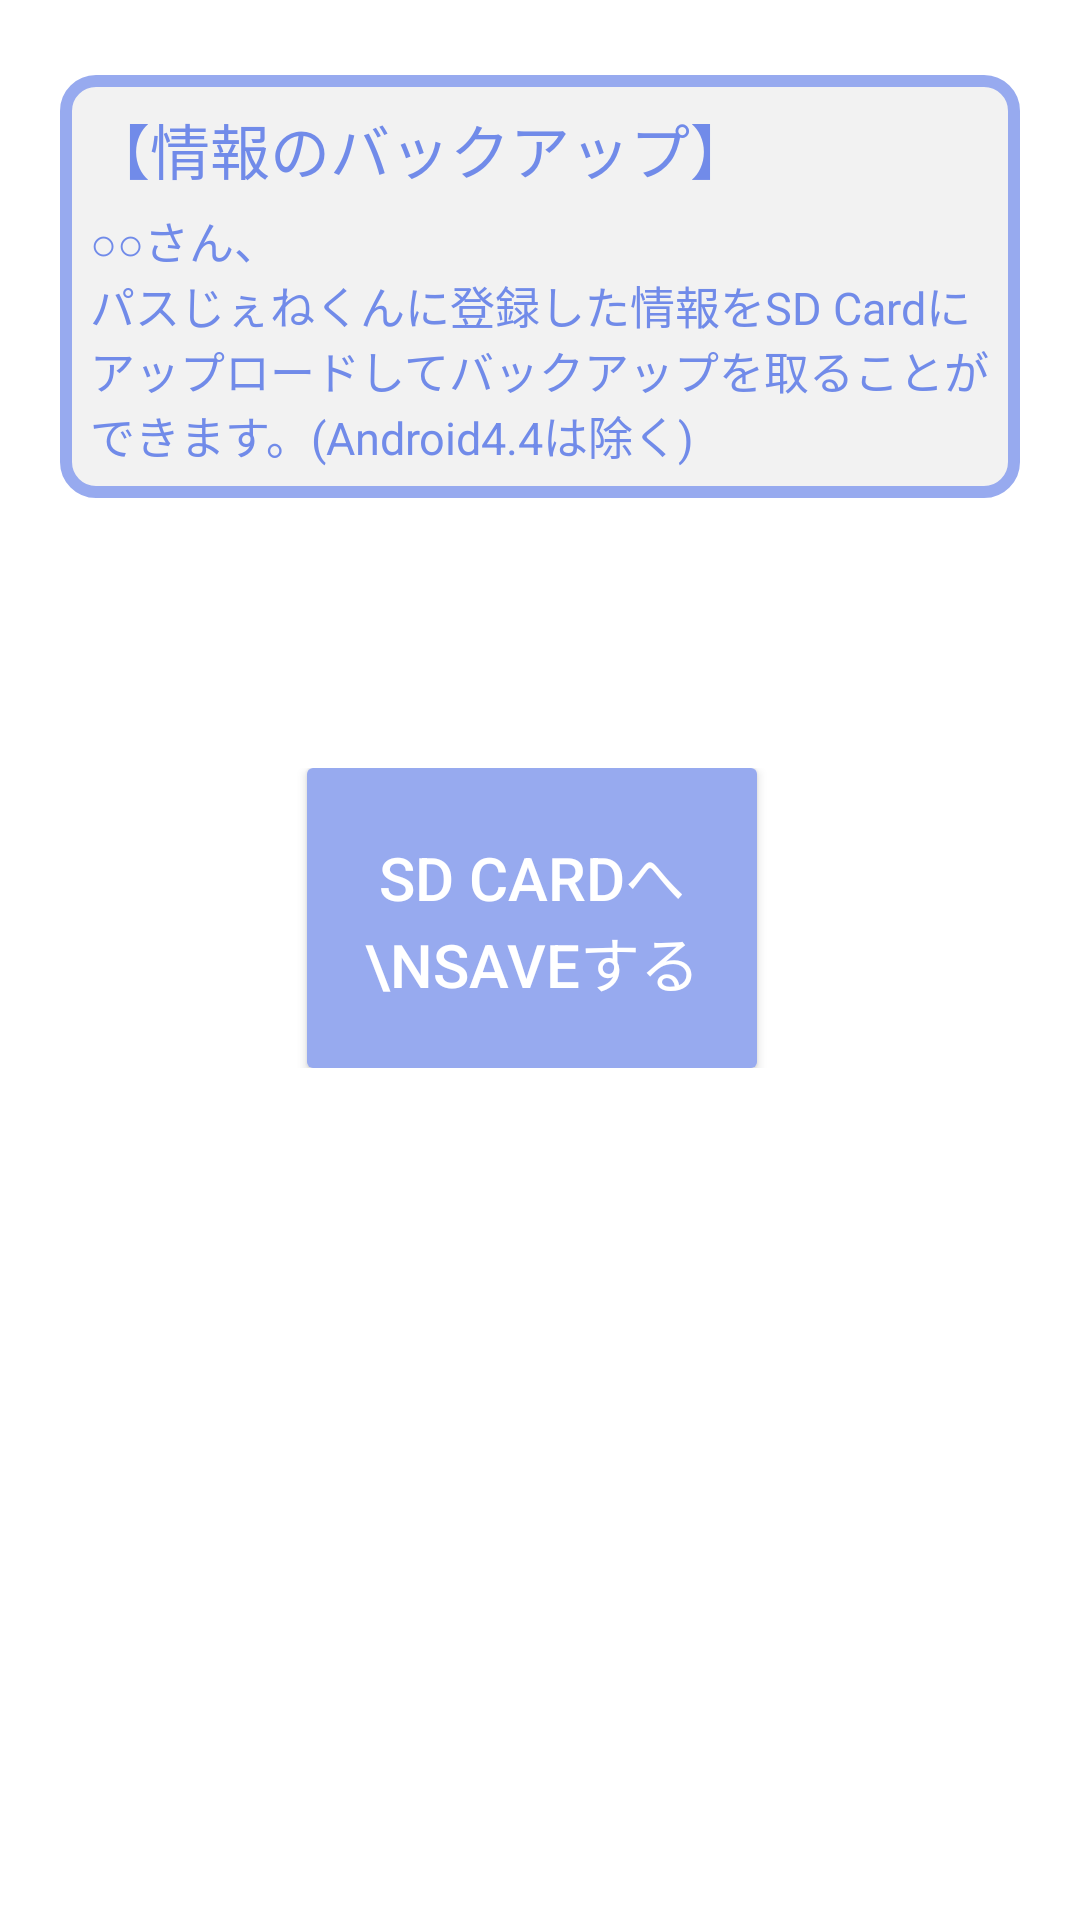

The Android layout XML behind this screen, and the referenced resources:
<!-- AndroidManifest.xml: application theme AppTheme -->
<!-- res/layout/activity_save_load_db.xml -->
<?xml version="1.0" encoding="utf-8"?>
<android.support.design.widget.CoordinatorLayout
    xmlns:android="http://schemas.android.com/apk/res/android"
    xmlns:app="http://schemas.android.com/apk/res-auto"
    xmlns:tools="http://schemas.android.com/tools"
    android:layout_width="match_parent"
    android:layout_height="match_parent"
    android:fitsSystemWindows="true"
    tools:context="com.bizan.mobile10.passgene.SaveLoadDB">

    <android.support.design.widget.AppBarLayout
        android:id="@+id/app_bar"
        android:layout_width="match_parent"
        android:layout_height="@dimen/app_bar_height"
        android:fitsSystemWindows="true"
        android:theme="@style/AppTheme.AppBarOverlay">

        <android.support.design.widget.CollapsingToolbarLayout
            android:id="@+id/toolbar_layout"
            android:layout_width="match_parent"
            android:layout_height="match_parent"
            android:fitsSystemWindows="true"
            app:contentScrim="?attr/colorPrimary"
            app:layout_scrollFlags="scroll|exitUntilCollapsed">

            <android.support.v7.widget.Toolbar
                android:id="@+id/toolbar"
                android:layout_width="match_parent"
                android:layout_height="?attr/actionBarSize"
                app:layout_collapseMode="pin"
                app:popupTheme="@style/AppTheme.PopupOverlay"/>

        </android.support.design.widget.CollapsingToolbarLayout>
    </android.support.design.widget.AppBarLayout>

    <include layout="@layout/content_save_load_db"/>

</android.support.design.widget.CoordinatorLayout>
<!-- res/layout/content_save_load_db.xml (included above) -->
<?xml version="1.0" encoding="utf-8"?>
<android.support.v4.widget.NestedScrollView
    xmlns:android="http://schemas.android.com/apk/res/android"
    xmlns:app="http://schemas.android.com/apk/res-auto"
    xmlns:tools="http://schemas.android.com/tools"
    android:layout_width="match_parent"
    android:layout_height="match_parent"
    android:background="@color/passGeneAllBack"
    app:layout_behavior="@string/appbar_scrolling_view_behavior"
    tools:context="com.bizan.mobile10.passgene.GoogleDriveBackup"
    tools:showIn="@layout/activity_google_drive_backup">

    <LinearLayout android:layout_width="match_parent"
                  android:layout_height="match_parent"
                  android:background="@color/passGeneAllBack"
                  android:orientation="vertical">

        <LinearLayout android:layout_width="match_parent"
                      android:layout_height="wrap_content"
                      android:layout_marginBottom="90dp"
                      android:layout_marginLeft="20dp"
                      android:layout_marginRight="20dp"
                      android:layout_marginTop="25dp"
                      android:background="@drawable/flame_style_pg"
                      android:orientation="vertical"
                      android:padding="10dp">

            <TextView android:layout_width="match_parent"
                      android:layout_height="wrap_content"
                      android:text="@string/guide_title_sldb"
                      android:textColor="@color/passGeneTextBlue"
                      android:focusable="true"
                      android:focusableInTouchMode="true"
                      android:layout_marginBottom="5dp"
                      android:textSize="20dp">
                <requestFocus />
            </TextView>

            <TextView android:layout_width="match_parent"
                      android:layout_height="wrap_content"
                      android:text="@string/guide_text_sldb"
                      android:textColor="@color/passGeneTextBlue"
                      android:textSize="15dp"/>

        </LinearLayout>


        <LinearLayout android:layout_width="match_parent"
                      android:layout_height="wrap_content"
                      android:layout_marginBottom="90dp"
                      android:orientation="horizontal"
                      android:gravity="center">

            <Button android:id="@+id/btnSdSave"
                    android:layout_width="150dp"
                    android:layout_height="100dp"
                    android:layout_marginRight="5dp"
                    android:elevation="4dp"
                    android:background="@drawable/pass_blue_button"
                    android:padding="2dp"
                    android:text="SD Cardへ\nSaveする"
                    android:textColor="#ffffff"
                    android:textSize="20sp"/>


        </LinearLayout>

    </LinearLayout>

</android.support.v4.widget.NestedScrollView>
<!-- res/layout/activity_google_drive_backup.xml (included above) -->
<?xml version="1.0" encoding="utf-8"?>
<android.support.design.widget.CoordinatorLayout
    xmlns:android="http://schemas.android.com/apk/res/android"
    xmlns:app="http://schemas.android.com/apk/res-auto"
    xmlns:tools="http://schemas.android.com/tools"
    android:layout_width="match_parent"
    android:layout_height="match_parent"
    android:fitsSystemWindows="true"
    tools:context="com.bizan.mobile10.passgene.GoogleDriveBackup">

    <android.support.design.widget.AppBarLayout
        android:id="@+id/app_bar"
        android:layout_width="match_parent"
        android:layout_height="@dimen/app_bar_height"
        android:fitsSystemWindows="true"
        android:theme="@style/AppTheme.AppBarOverlay">

        <android.support.design.widget.CollapsingToolbarLayout
            android:id="@+id/toolbar_layout"
            android:layout_width="match_parent"
            android:layout_height="match_parent"
            android:fitsSystemWindows="true"
            app:contentScrim="?attr/colorPrimary"
            app:layout_scrollFlags="scroll|exitUntilCollapsed">

            <android.support.v7.widget.Toolbar
                android:id="@+id/toolbar"
                android:layout_width="match_parent"
                android:layout_height="?attr/actionBarSize"
                app:layout_collapseMode="pin"
                app:popupTheme="@style/AppTheme.PopupOverlay"/>

        </android.support.design.widget.CollapsingToolbarLayout>
    </android.support.design.widget.AppBarLayout>

    <include layout="@layout/content_google_drive_backup"/>



</android.support.design.widget.CoordinatorLayout>
<!-- res/layout/content_google_drive_backup.xml (included above) -->
<?xml version="1.0" encoding="utf-8"?>
<android.support.v4.widget.NestedScrollView
    xmlns:android="http://schemas.android.com/apk/res/android"
    xmlns:app="http://schemas.android.com/apk/res-auto"
    xmlns:tools="http://schemas.android.com/tools"
    android:layout_width="match_parent"
    android:layout_height="match_parent"
    android:background="@color/passGeneAllBack"
    app:layout_behavior="@string/appbar_scrolling_view_behavior"
    tools:context="com.bizan.mobile10.passgene.GoogleDriveBackup"
    tools:showIn="@layout/activity_google_drive_backup">

    <LinearLayout android:layout_width="match_parent"
                  android:layout_height="match_parent"
                  android:background="@color/passGeneAllBack"
                  android:orientation="vertical">

        <LinearLayout android:layout_width="match_parent"
                      android:layout_height="wrap_content"
                      android:layout_marginBottom="90dp"
                      android:layout_marginLeft="20dp"
                      android:layout_marginRight="20dp"
                      android:layout_marginTop="25dp"
                      android:background="@drawable/flame_style_pg"
                      android:orientation="vertical"
                      android:padding="10dp">

            <TextView android:layout_width="match_parent"
                      android:layout_height="wrap_content"
                      android:text="@string/guide_title_gdb"
                      android:textColor="@color/passGeneTextBlue"
                      android:focusable="true"
                      android:focusableInTouchMode="true"
                      android:layout_marginBottom="5dp"
                      android:textSize="20dp">
                <requestFocus />
            </TextView>

            <TextView android:layout_width="match_parent"
                      android:layout_height="wrap_content"
                      android:text="@string/guide_text_gdb"
                      android:textColor="@color/passGeneTextBlue"
                      android:textSize="15dp"/>

        </LinearLayout>


        <LinearLayout android:layout_width="match_parent"
                      android:layout_height="wrap_content"
                      android:layout_marginBottom="90dp"
                      android:orientation="horizontal"
                      android:gravity="center">

            <Button android:id="@+id/btnGdSave"
                    android:layout_width="150dp"
                    android:layout_height="100dp"
                    android:layout_marginRight="5dp"
                    android:elevation="4dp"
                    android:background="@drawable/pass_blue_button"
                    android:padding="2dp"
                    android:text="バックアップ\nE-Mail送信"
                    android:textColor="#ffffff"
                    android:textSize="20sp"/>


        </LinearLayout>

    </LinearLayout>

</android.support.v4.widget.NestedScrollView>
<!-- resources referenced by this layout -->
<resources>
  <color name="passGeneAllBack">#ffffff</color>                   パスじぇね地のバックグラウンドホワイト
  <color name="passGeneTextBlue">#718be9</color>                  パスじぇねテキストブルー
  <!-- drawable flame_style_pg (drawable) -->
  <?xml version="1.0" encoding="utf-8"?>
  <shape xmlns:android="http://schemas.android.com/apk/res/android"
         android:shape="rectangle">
  
      
      <solid android:color="@color/passGeneCardBackgroundGray"/>
  
      
      <corners android:radius="10dp"/>
  
      
      <stroke
          android:width="4dp"
          android:color="@color/passGeneBackgroundBlue" />
  
  </shape>
  <!-- drawable pass_blue_button (drawable) -->
  <?xml version="1.0" encoding="utf-8"?>
          <shape xmlns:android="http://schemas.android.com/apk/res/android">
              <corners android:radius="2dp" />
              <solid android:color="@color/passGeneBackgroundBlue" />
          </shape>
  <string name="guide_text_gdb">パスじぇねくんに登録した情報をE-Mailとして送信することでバックアップを取ることができます。
      </string>
  <string name="guide_text_sldb">○○さん、\nパスじぇねくんに登録した情報をSD Cardにアップロードしてバックアップを取ることができます。(Android4.4は除く)
      </string>
  <string name="guide_title_gdb">【情報のバックアップ】</string>
  <string name="guide_title_sldb">【情報のバックアップ】</string>
  <style name="AppTheme.AppBarOverlay" parent="ThemeOverlay.AppCompat.Dark.ActionBar" />
  <style name="AppTheme.PopupOverlay" parent="ThemeOverlay.AppCompat.Light" />
  <style name="AppTheme" parent="Theme.AppCompat.Light.NoActionBar">
          
  
          <item name="android:textCursorDrawable">@color/passGeneBackgroundBlue</item>
  
          <item name="colorPrimary">@color/passGeneBackgroundBlue</item>
          <item name="colorPrimaryDark">@color/passGeneBackgroundBlue</item>
          <item name="colorAccent">@color/passGeneBackgroundBlue</item>
          <item name="android:editTextStyle">@style/EditTextColorControl</item>
          <item name="android:textColorSecondary">@color/passGeneBackgroundBlue</item>
      </style>
  <color name="passGeneCardBackgroundGray">#f2f2f2</color>        パスじぇねカードバックグラウンドグレイ
  <color name="passGeneBackgroundBlue">#97aaef</color>            パスじぇねバックグラウンドブルー
  <style name="EditTextColorControl" parent="Widget.AppCompat.EditText">
          <item name="colorControlNormal">@color/passGeneBackgroundBlue</item>
          <item name="colorControlActivated">@color/passGeneBackgroundBlue</item>
          <item name="colorControlHighlight">@color/passGeneBackgroundBlue</item>
      </style>
</resources>
